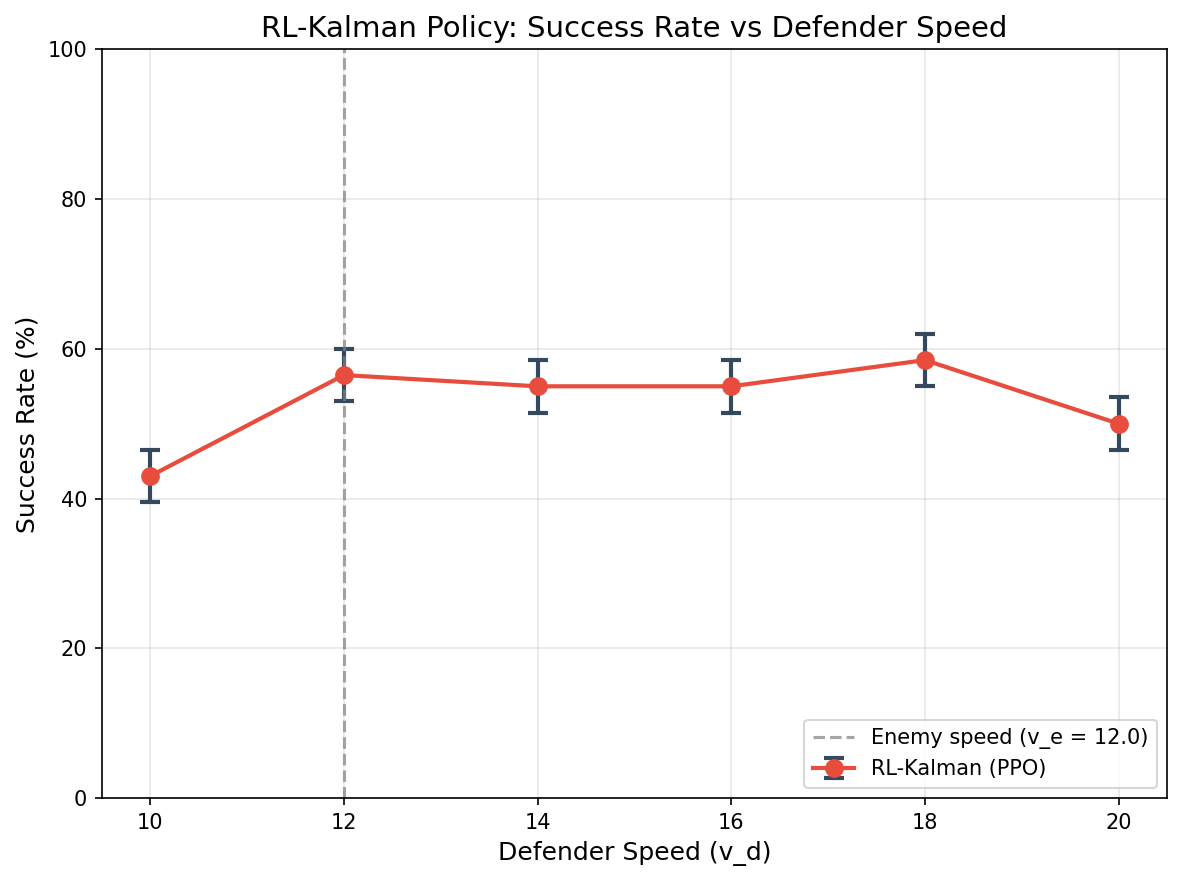

Values plotted in this chart, from the file beside it:
defender_speed, enemy_speed, speed_ratio, n_episodes, n_success, success_rate, success_se, failure_rate, timeout_rate, mean_episode_length, std_episode_length, mean_detection_time, mean_intercept_time, mean_min_enemy_soldier_dist, mean_tracking_error
10.0, 12.0, 0.8333, 200, 86, 0.43, 0.03501, 0.57, 0.0, 18.42, 9.092, 11.23, 14.79, 3.827, 1.66
12.0, 12.0, 1.0, 200, 112, 0.565, 0.03506, 0.435, 0.0, 17.14, 6.923, 11.24, 15.7, 4.493, 1.592
14.0, 12.0, 1.167, 200, 110, 0.55, 0.03518, 0.45, 0.0, 17.06, 7.039, 11.15, 15.39, 4.299, 1.6
16.0, 12.0, 1.333, 200, 110, 0.55, 0.03518, 0.45, 0.0, 17.27, 6.321, 11.09, 16.42, 3.984, 1.676
18.0, 12.0, 1.5, 200, 117, 0.585, 0.03484, 0.415, 0.0, 17.27, 6.809, 11.05, 16.42, 4.258, 1.674
20.0, 12.0, 1.667, 200, 100, 0.5, 0.03536, 0.5, 0.0, 17.5, 6.295, 10.93, 16.32, 3.758, 1.774
